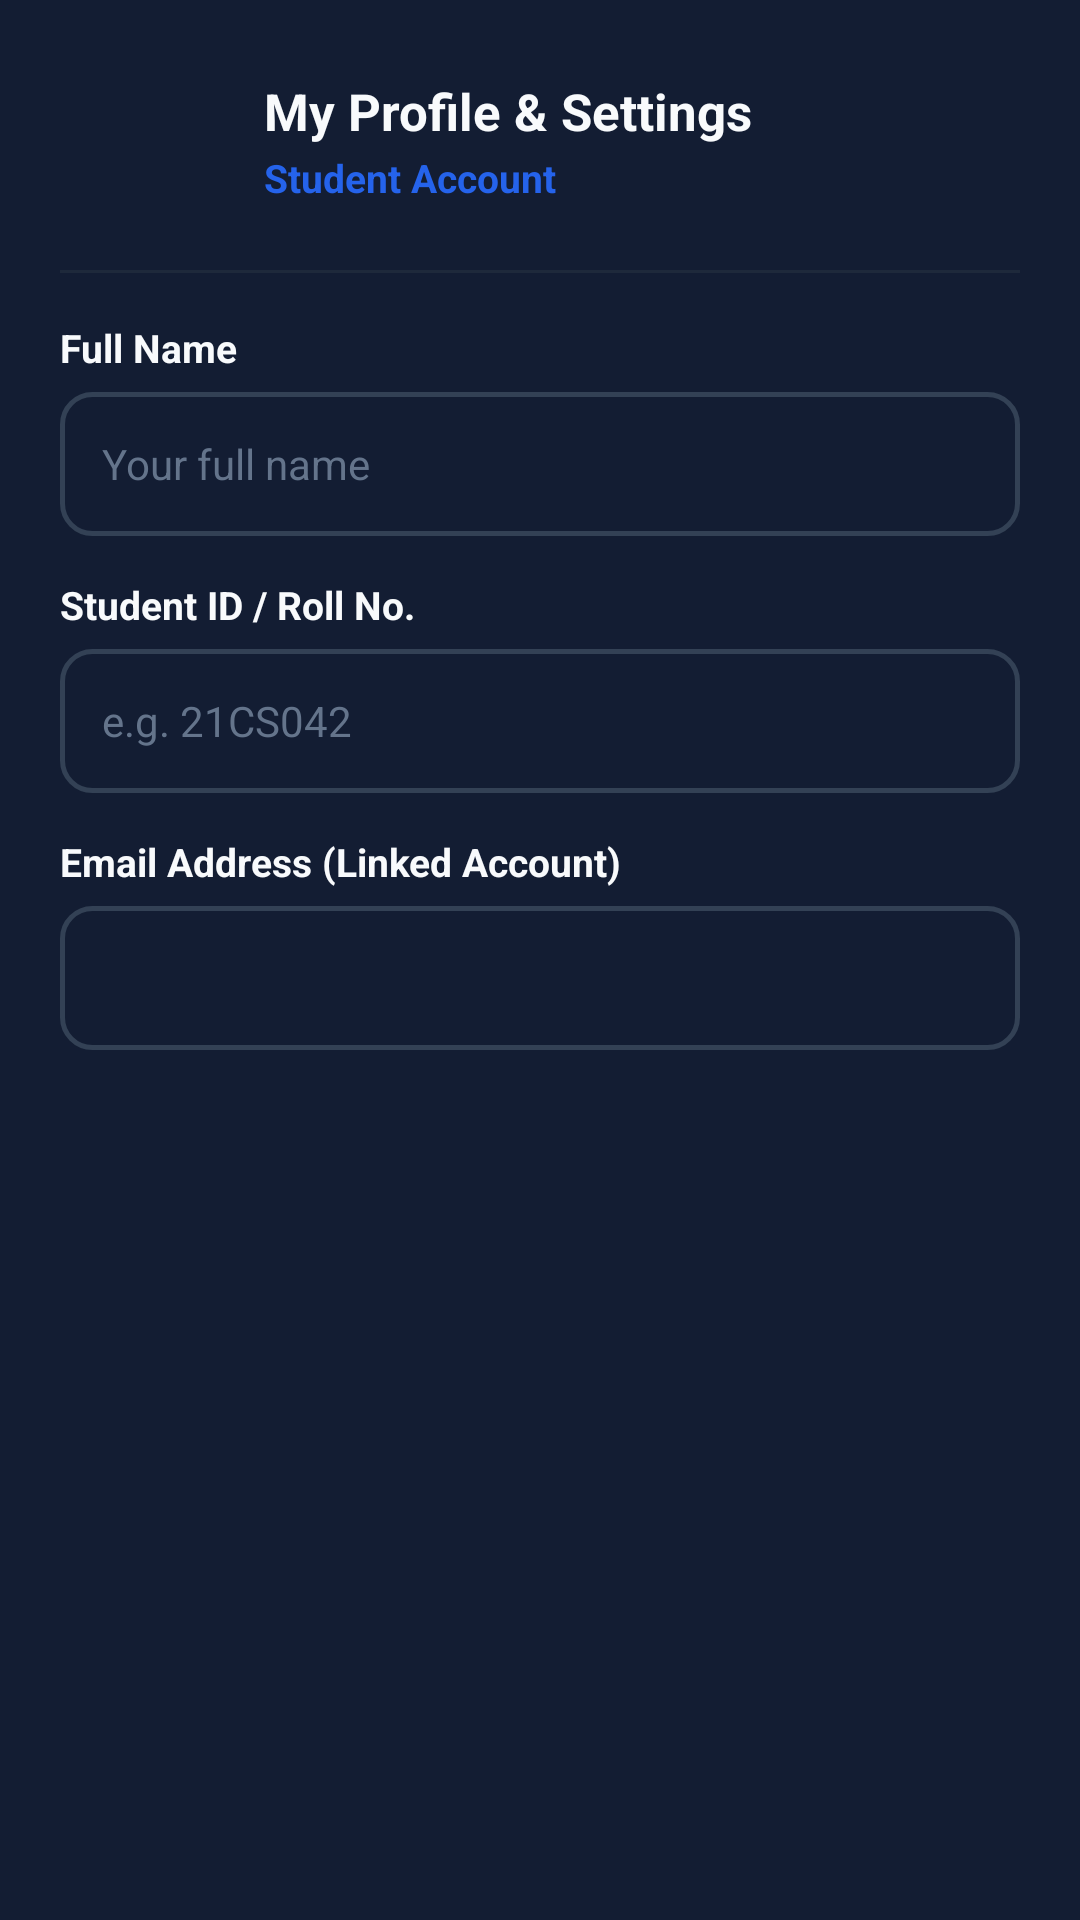

Reconstruct the res/layout file that produces this screen, plus the resources it refers to.
<!-- AndroidManifest.xml: application theme Theme.Helpdeskai -->
<!-- res/layout/dialog_user_profile.xml -->
<?xml version="1.0" encoding="utf-8"?>
<LinearLayout xmlns:android="http://schemas.android.com/apk/res/android"
    xmlns:app="http://schemas.android.com/apk/res-auto"
    android:layout_width="match_parent"
    android:layout_height="wrap_content"
    android:background="@color/surface_card"
    android:orientation="vertical"
    android:padding="20dp">

    
    <LinearLayout
        android:layout_width="match_parent"
        android:layout_height="wrap_content"
        android:gravity="center_vertical"
        android:orientation="horizontal">

        <ImageView
            android:id="@+id/iv_profile_avatar"
            android:layout_width="54dp"
            android:layout_height="54dp"
            android:background="@drawable/bg_button_primary"
            android:padding="12dp"
            android:src="@drawable/ic_profile"
            app:tint="@color/white" />

        <LinearLayout
            android:layout_width="0dp"
            android:layout_height="wrap_content"
            android:layout_marginStart="14dp"
            android:layout_weight="1"
            android:orientation="vertical">

            <TextView
                android:id="@+id/tv_dialog_profile_title"
                android:layout_width="wrap_content"
                android:layout_height="wrap_content"
                android:text="My Profile &amp; Settings"
                android:textColor="@color/text_primary"
                android:textSize="17sp"
                android:textStyle="bold" />

            <TextView
                android:id="@+id/tv_dialog_profile_role"
                android:layout_width="wrap_content"
                android:layout_height="wrap_content"
                android:layout_marginTop="2dp"
                android:text="Student Account"
                android:textColor="@color/primary"
                android:textSize="13sp"
                android:textStyle="bold" />
        </LinearLayout>
    </LinearLayout>

    <View
        android:layout_width="match_parent"
        android:layout_height="1dp"
        android:layout_marginTop="16dp"
        android:layout_marginBottom="16dp"
        android:background="@color/divider" />

    
    <TextView
        android:layout_width="wrap_content"
        android:layout_height="wrap_content"
        android:text="Full Name"
        android:textColor="@color/text_primary"
        android:textSize="13sp"
        android:textStyle="bold" />

    <EditText
        android:id="@+id/et_profile_name"
        android:layout_width="match_parent"
        android:layout_height="48dp"
        android:layout_marginTop="6dp"
        android:background="@drawable/bg_input_field"
        android:hint="Your full name"
        android:inputType="textPersonName"
        android:paddingHorizontal="14dp"
        android:textColor="@color/text_primary"
        android:textColorHint="@color/text_muted"
        android:textSize="14sp" />

    
    <TextView
        android:id="@+id/tv_profile_id_label"
        android:layout_width="wrap_content"
        android:layout_height="wrap_content"
        android:layout_marginTop="14dp"
        android:text="Student ID / Roll No."
        android:textColor="@color/text_primary"
        android:textSize="13sp"
        android:textStyle="bold" />

    <EditText
        android:id="@+id/et_profile_id"
        android:layout_width="match_parent"
        android:layout_height="48dp"
        android:layout_marginTop="6dp"
        android:background="@drawable/bg_input_field"
        android:hint="e.g. 21CS042"
        android:inputType="textCapCharacters"
        android:paddingHorizontal="14dp"
        android:textColor="@color/text_primary"
        android:textColorHint="@color/text_muted"
        android:textSize="14sp" />

    
    <TextView
        android:layout_width="wrap_content"
        android:layout_height="wrap_content"
        android:layout_marginTop="14dp"
        android:text="Email Address (Linked Account)"
        android:textColor="@color/text_primary"
        android:textSize="13sp"
        android:textStyle="bold" />

    <EditText
        android:id="@+id/et_profile_email"
        android:layout_width="match_parent"
        android:layout_height="48dp"
        android:layout_marginTop="6dp"
        android:background="@drawable/bg_input_field"
        android:enabled="false"
        android:focusable="false"
        android:paddingHorizontal="14dp"
        android:textColor="@color/text_secondary"
        android:textSize="14sp" />

</LinearLayout>
<!-- resources referenced by this layout -->
<resources>
  <color name="divider">#1E293B</color>
  <color name="primary">#2563EB</color>
  <color name="surface_card">#131D33</color>
  <color name="text_muted">#64748B</color>
  <color name="text_primary">#F8FAFC</color>
  <color name="text_secondary">#94A3B8</color>
  <color name="white">#FFFFFF</color>
  <!-- drawable bg_input_field (drawable) -->
  <?xml version="1.0" encoding="utf-8"?>
  <selector xmlns:android="http://schemas.android.com/apk/res/android">
      
      <item android:state_focused="true">
          <shape android:shape="rectangle">
              <corners android:radius="10dp" />
              <solid android:color="@color/input_bg" />
              <stroke
                  android:width="2dp"
                  android:color="@color/primary" />
              <padding
                  android:bottom="12dp"
                  android:left="14dp"
                  android:right="14dp"
                  android:top="12dp" />
          </shape>
      </item>
  
      
      <item>
          <shape android:shape="rectangle">
              <corners android:radius="10dp" />
              <solid android:color="@color/input_bg" />
              <stroke
                  android:width="1.5dp"
                  android:color="@color/input_stroke" />
              <padding
                  android:bottom="12dp"
                  android:left="14dp"
                  android:right="14dp"
                  android:top="12dp" />
          </shape>
      </item>
  </selector>
  <style name="Theme.Helpdeskai" parent="Base.Theme.Helpdeskai" />
  <color name="input_bg">#131D33</color>
  <color name="input_stroke">#334155</color>
  <style name="Base.Theme.Helpdeskai" parent="Theme.Material3.DayNight.NoActionBar">
          <item name="colorPrimary">@color/primary</item>
          <item name="colorPrimaryDark">@color/bg_light</item>
          <item name="colorSecondary">@color/accent</item>
          <item name="android:statusBarColor">@color/bg_light</item>
          <item name="android:windowLightStatusBar" tools:targetApi="m">false</item>
          <item name="android:windowBackground">@color/bg_light</item>
          <item name="colorSurface">@color/surface_card</item>
          <item name="colorOnSurface">@color/text_primary</item>
          <item name="chipStyle">@style/Widget.HelpDesk.Chip</item>
      </style>
  <color name="bg_light">#0B1120</color>
  <color name="accent">#38BDF8</color>
  <style name="Widget.HelpDesk.Chip" parent="Widget.MaterialComponents.Chip.Filter">
          <item name="android:textColor">@color/chip_text_selector</item>
          <item name="chipBackgroundColor">@color/chip_background_selector</item>
          <item name="chipStrokeColor">@color/chip_stroke_selector</item>
          <item name="chipStrokeWidth">1dp</item>
          <item name="checkedIconTint">@color/white</item>
          <item name="chipCornerRadius">8dp</item>
      </style>
</resources>
